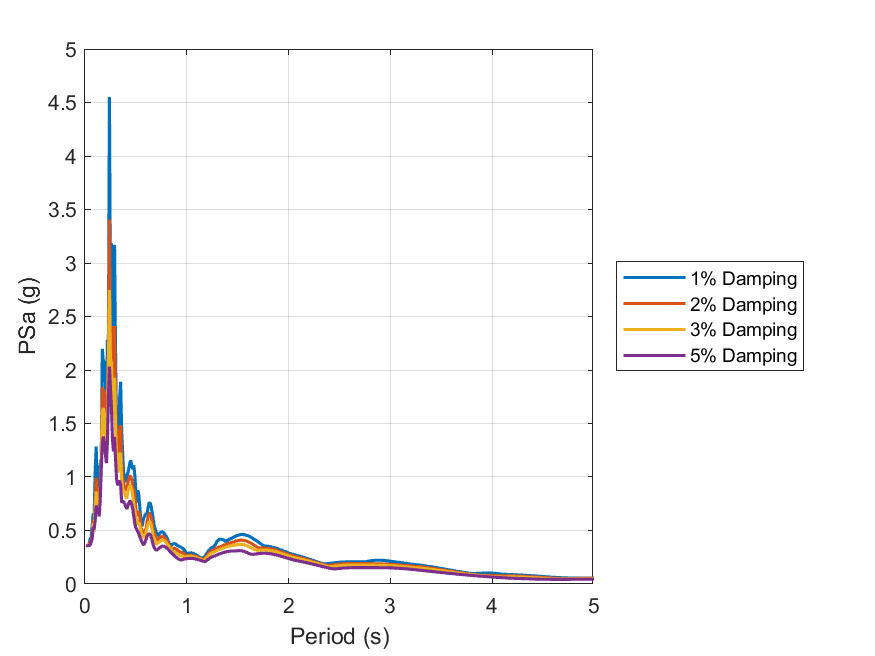

Values plotted in this chart, from the file beside it:
id, period, psa_1, psa_2, psa_3, psa_5
1, 0.01, 0.3587, 0.3588, 0.3587, 0.3582
2, 0.02, 0.3573, 0.3574, 0.3574, 0.3573
3, 0.03, 0.3564, 0.3577, 0.3579, 0.3584
4, 0.04, 0.3743, 0.371, 0.3671, 0.36
5, 0.05, 0.4174, 0.3872, 0.3737, 0.3659
6, 0.06, 0.4308, 0.4029, 0.3937, 0.3874
7, 0.07, 0.5336, 0.4512, 0.4246, 0.4206
8, 0.08, 0.6594, 0.6003, 0.5712, 0.5337
9, 0.09, 0.6348, 0.4905, 0.4955, 0.5125
10, 0.1, 1.05, 0.7926, 0.6863, 0.5922
11, 0.11, 1.284, 0.9915, 0.8663, 0.7338
12, 0.12, 0.8546, 0.7357, 0.7069, 0.6638
13, 0.13, 0.9973, 0.8708, 0.7686, 0.6827
14, 0.14, 1.074, 0.8175, 0.7366, 0.6321
15, 0.15, 1.114, 0.9292, 0.8701, 0.7977
16, 0.16, 1.173, 1.168, 1.163, 1.074
17, 0.17, 2.197, 1.838, 1.61, 1.314
18, 0.18, 2.079, 1.816, 1.644, 1.377
19, 0.19, 2.08, 1.783, 1.591, 1.319
20, 0.2, 1.853, 1.528, 1.37, 1.218
21, 0.21, 1.505, 1.232, 1.154, 1.13
22, 0.22, 2.279, 1.774, 1.509, 1.317
23, 0.23, 2.275, 2.252, 2.088, 1.754
24, 0.24, 4.551, 3.407, 2.748, 2.032
25, 0.25, 2.64, 2.195, 2.106, 1.829
26, 0.26, 3.185, 2.411, 2.067, 1.646
27, 0.27, 2.177, 1.936, 1.698, 1.35
28, 0.28, 2.414, 1.827, 1.557, 1.239
29, 0.29, 3.169, 2.411, 1.928, 1.375
30, 0.3, 2.175, 1.747, 1.483, 1.165
31, 0.31, 1.394, 1.268, 1.144, 0.9851
32, 0.32, 1.478, 1.219, 1.041, 0.9251
33, 0.33, 1.366, 1.212, 1.074, 0.9374
34, 0.34, 1.733, 1.437, 1.217, 0.9669
35, 0.35, 1.89, 1.482, 1.221, 0.9274
36, 0.36, 1.438, 1.153, 0.9752, 0.7627
37, 0.37, 1.22, 0.9922, 0.885, 0.773
38, 0.38, 1.02, 0.9351, 0.8729, 0.7669
39, 0.39, 0.9526, 0.8968, 0.8441, 0.749
40, 0.4, 0.9864, 0.8725, 0.8129, 0.726
41, 0.41, 1.017, 0.8992, 0.7997, 0.7027
42, 0.42, 1.031, 0.9384, 0.8575, 0.7244
43, 0.43, 1.08, 0.9839, 0.8993, 0.7593
44, 0.44, 1.129, 1.008, 0.9196, 0.7748
45, 0.45, 1.155, 1.007, 0.9154, 0.7687
46, 0.46, 1.096, 0.9714, 0.8814, 0.7407
47, 0.47, 1.073, 0.9001, 0.8196, 0.6933
48, 0.48, 1.109, 0.8795, 0.7348, 0.6317
49, 0.49, 1.009, 0.8223, 0.6871, 0.5633
50, 0.5, 0.8573, 0.6946, 0.6221, 0.5223
51, 0.51, 0.7634, 0.6368, 0.5898, 0.5078
52, 0.52, 0.8759, 0.6671, 0.557, 0.4873
53, 0.53, 0.8183, 0.6754, 0.5751, 0.4631
54, 0.54, 0.6976, 0.6099, 0.5402, 0.437
55, 0.55, 0.5652, 0.5308, 0.4911, 0.4139
56, 0.56, 0.5395, 0.4849, 0.4564, 0.3908
57, 0.57, 0.5888, 0.4787, 0.4424, 0.3715
58, 0.58, 0.6228, 0.4903, 0.439, 0.3662
59, 0.59, 0.6461, 0.5031, 0.4372, 0.3926
60, 0.6, 0.6603, 0.5227, 0.4838, 0.4205
... 130 more rows
